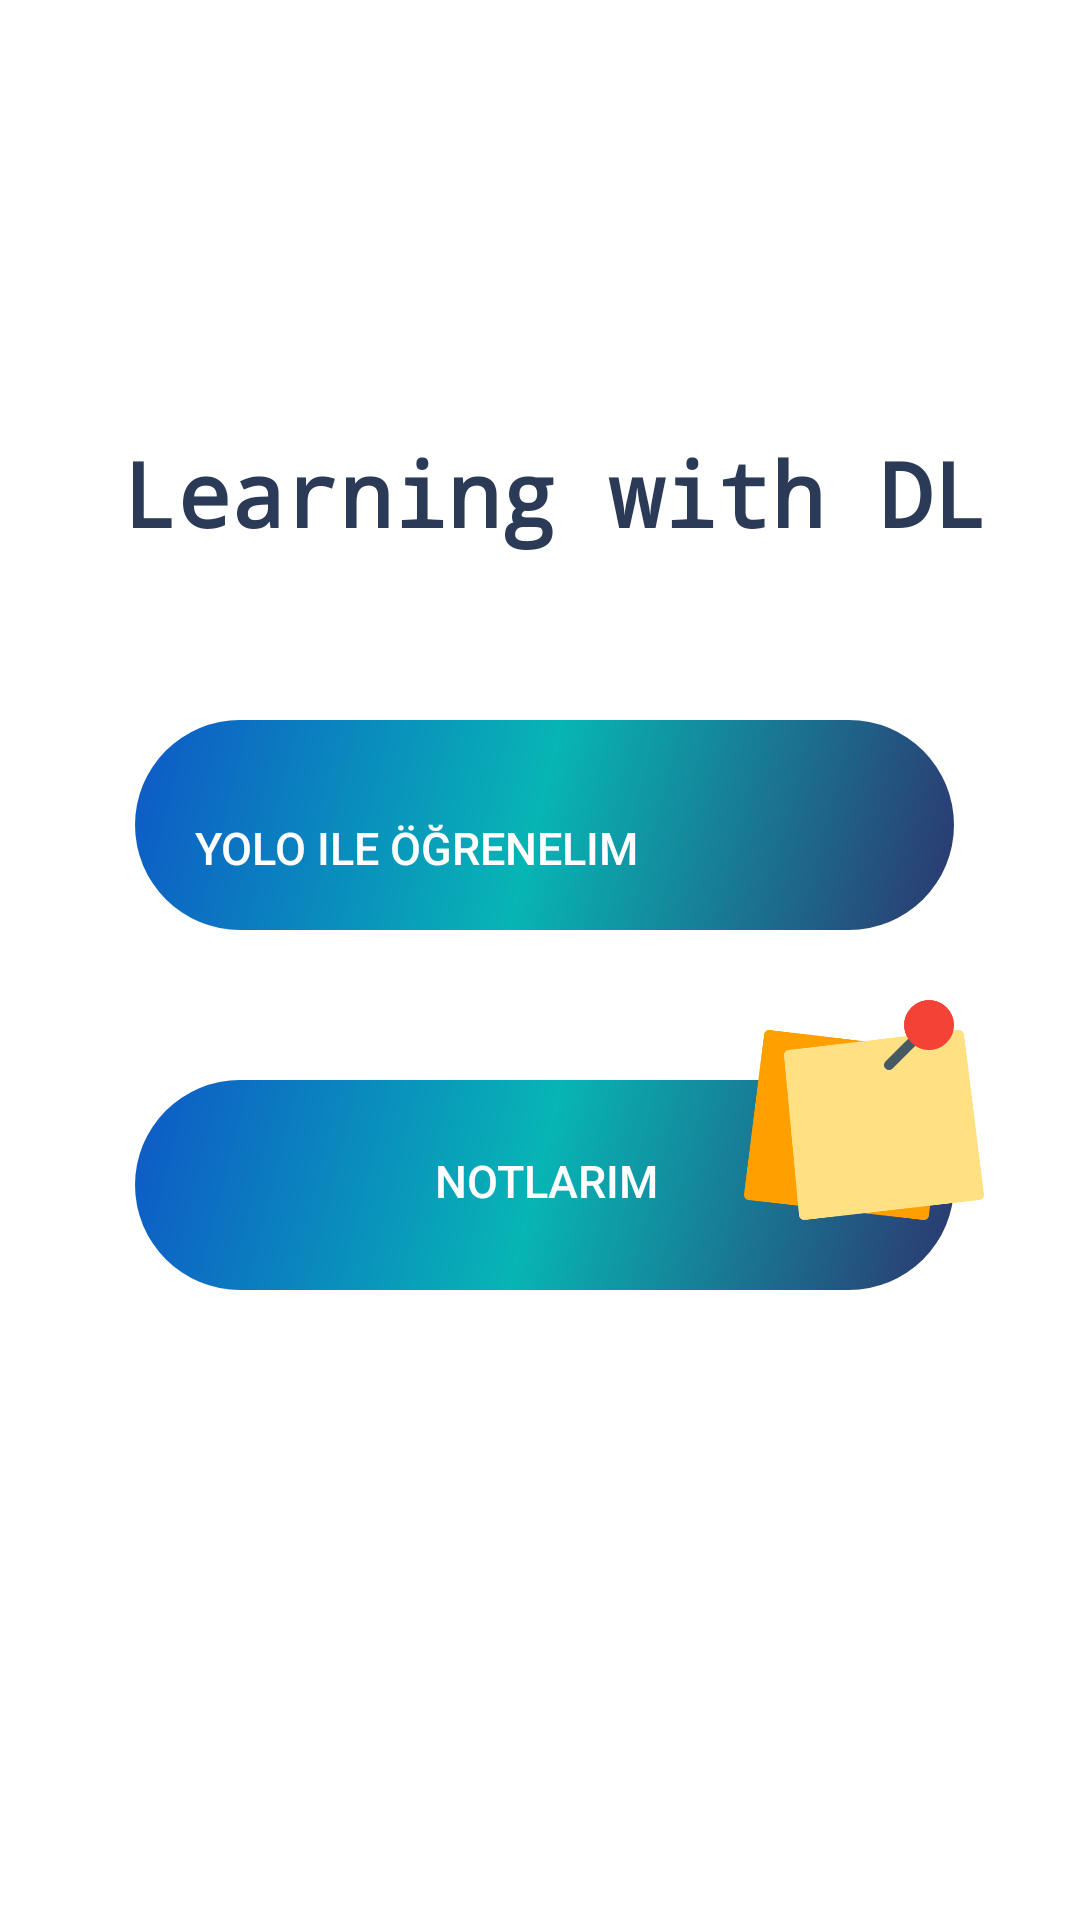

Android layout source for this screen:
<!-- AndroidManifest.xml: application theme Theme.AppCompat.NoActionBar -->
<!-- res/layout/activity_select.xml -->
<?xml version="1.0" encoding="utf-8"?>
<RelativeLayout xmlns:android="http://schemas.android.com/apk/res/android"
    xmlns:app="http://schemas.android.com/apk/res-auto"
    xmlns:tools="http://schemas.android.com/tools"
    android:layout_width="match_parent"
    android:layout_height="match_parent"
    android:background="@color/white"
    >


    <TextView
        android:id="@+id/textView3"
        android:layout_width="374dp"
        android:layout_height="66dp"
        android:layout_alignParentStart="true"
        android:layout_alignParentTop="true"
        android:layout_alignParentEnd="true"
        android:layout_centerHorizontal="true"
        android:layout_marginStart="41dp"
        android:layout_marginTop="144dp"
        android:layout_marginEnd="-3dp"
        android:fontFamily="monospace"
        android:text="@string/learning_with_ml"
        android:textColor="#2B3A56"
        android:textSize="30sp"
        android:textStyle="bold"


        android:visibility="visible"
        app:layout_constraintBottom_toBottomOf="parent"
        app:layout_constraintEnd_toEndOf="parent"
        app:layout_constraintHorizontal_bias="0.522"
        app:layout_constraintStart_toStartOf="parent"
        app:layout_constraintTop_toTopOf="@+id/gifImageView"
        app:layout_constraintVertical_bias="0.789" />

    <LinearLayout
        android:layout_width="317dp"
        android:layout_height="291dp"

        android:layout_alignParentTop="true"
        android:layout_centerInParent="true"
        android:layout_marginStart="30dp"
        android:layout_marginTop="190dp"
        android:layout_marginEnd="30dp"
        android:orientation="vertical">

        
        <RelativeLayout
            android:layout_width="303dp"
            android:layout_height="120dp">

            <RelativeLayout
                android:layout_width="match_parent"
                android:layout_height="150dp"
                android:layout_marginLeft="15dp"
                android:layout_marginTop="50dp"
                android:layout_marginRight="15dp"
                android:background="@drawable/button_style_darkblue">

                <Button
                    android:id="@+id/btn1"
                    android:layout_width="match_parent"
                    android:layout_height="match_parent"
                    android:background="#00000000"
                    android:paddingLeft="20dp"
                    android:paddingTop="15dp"
                    android:text="@string/yolo"
                    android:textAlignment="textStart"
                    android:textSize="15sp"></Button>

                >
            </RelativeLayout>

            <ImageView
                android:layout_width="140dp"
                android:layout_height="120dp"
                android:layout_alignParentRight="true"
                android:layout_marginTop="10dp"
                android:src="@drawable/yolo"></ImageView>
        </RelativeLayout>
        
        
        <RelativeLayout
            android:layout_width="303dp"
            android:layout_height="120dp">

            <RelativeLayout
                android:layout_width="match_parent"
                android:layout_height="150dp"
                android:layout_marginLeft="15dp"
                android:layout_marginTop="50dp"
                android:layout_marginRight="15dp"
                android:background="@drawable/button_style_darkblue">

                <Button
                    android:id="@+id/btn3"
                    android:layout_width="270dp"
                    android:layout_height="67dp"
                    android:background="#00000000"
                    android:paddingLeft="100dp"
                    android:text="@string/not"
                    android:textAlignment="textStart"
                    android:textSize="15sp"></Button>

                >
            </RelativeLayout>

            <ImageView
                android:layout_width="90dp"
                android:layout_height="80dp"
                android:layout_alignParentRight="true"
                android:layout_marginTop="20dp"
                android:src="@drawable/not"></ImageView>
        </RelativeLayout>

    </LinearLayout>

    <ImageView
        android:id="@+id/imageView"
        android:layout_width="413dp"
        android:layout_height="268dp"
        android:layout_alignParentStart="true"
        android:layout_alignParentEnd="true"
        android:layout_alignParentBottom="true"
        android:layout_marginStart="0dp"
        android:layout_marginEnd="-2dp"
        android:layout_marginBottom="-36dp"
        app:srcCompat="@drawable/dalga" />

    <ImageView
        android:id="@+id/imageView4"
        android:layout_width="417dp"
        android:layout_height="276dp"
        android:layout_alignParentStart="true"
        android:layout_alignParentTop="true"
        android:layout_alignParentEnd="true"
        android:layout_marginStart="0dp"
        android:layout_marginTop="-48dp"
        android:layout_marginEnd="-6dp"
        app:srcCompat="@drawable/dalga2" />

</RelativeLayout>
<!-- resources referenced by this layout -->
<resources>
  <color name="white">#FFFFFF</color>
  <!-- drawable button_style_darkblue (drawable) -->
  <?xml version="1.0" encoding="utf-8"?>
  <shape xmlns:android="http://schemas.android.com/apk/res/android" android:shape="rectangle" >
      <corners
          android:radius="50dp"
          />
      <gradient
          android:angle="135"
          android:centerX="51%"
          android:centerColor="#07B5B5"
          android:startColor="#2C3770"
          android:endColor="#0E58C7"
          android:type="linear"
          />
      <padding
          android:left="0dp"
          android:top="0dp"
          android:right="0dp"
          android:bottom="0dp"
          />
      <size
          android:width="270dp"
          android:height="60dp"
          />
  </shape>
  <!-- drawable dalga2: png bitmap (drawable, 187737 bytes) -->
  <!-- drawable not: png bitmap (drawable, 10717 bytes) -->
  <string name="learning_with_ml">Learning with DL</string>
  <string name="not">Notlarım</string>
  <string name="yolo">YOLO ile öğrenelim</string>
</resources>
